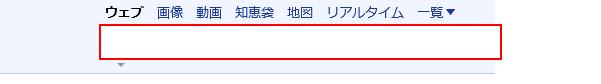
Task: 空のプロジェクト
Workflow: Main

Step 1: テキストを設定 'INPUT' on the text box

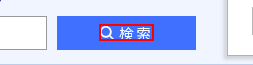
Step 2: click on the element '検索'

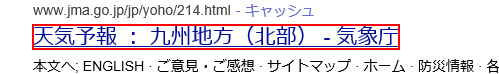
Step 3: click on the element '天気予報 ： 九州地方（北部） - 気象庁'
